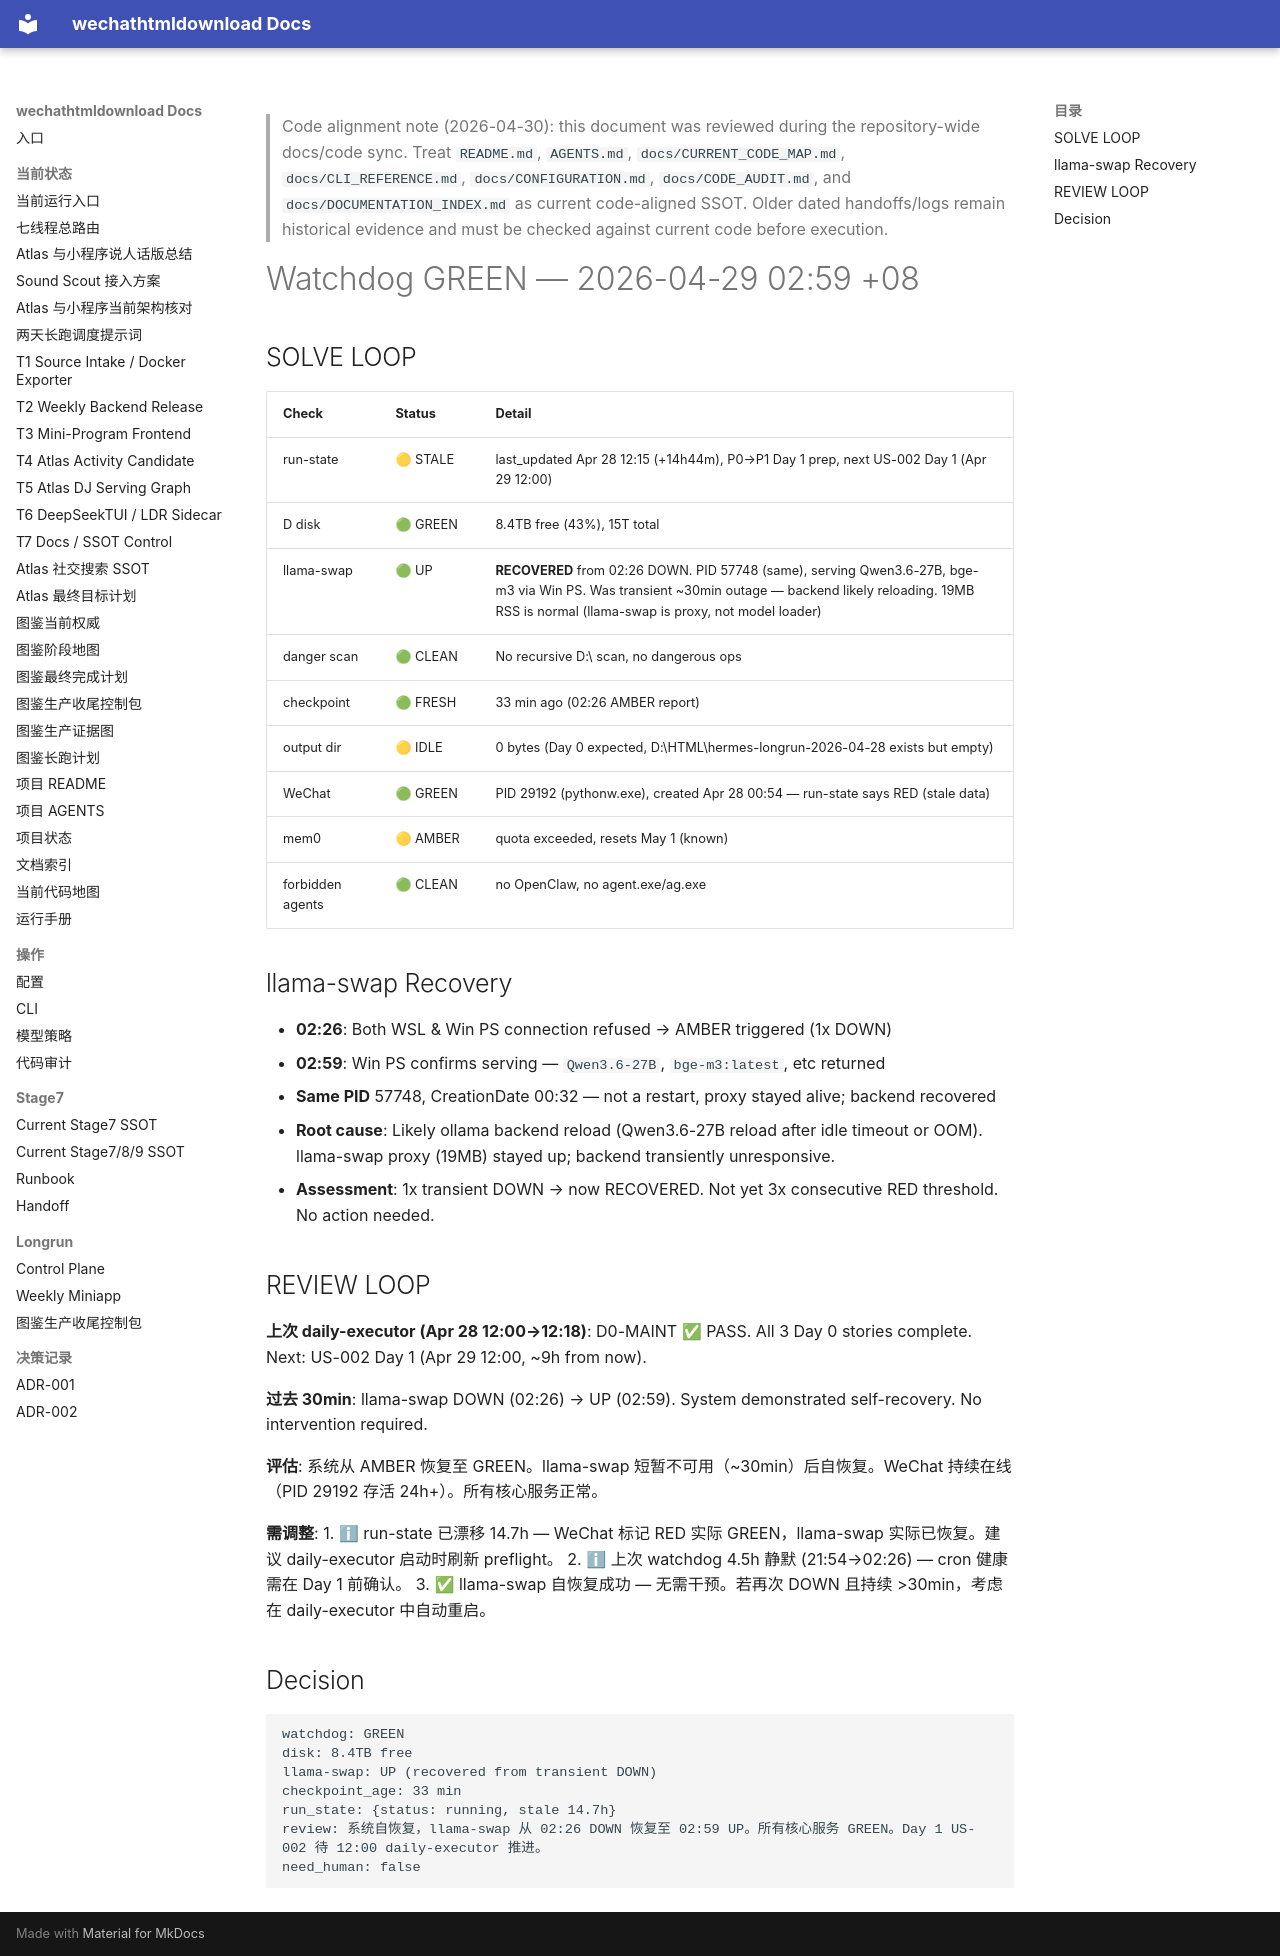

repository: yutianyu111602-glitch/wechathtmldownload · page: longrun/hermes-7day/reports/WATCHDOG_GREEN_2026-04-29_0259.html · generator: mkdocs

<!-- CODE_ALIGNMENT_2026_04_30_START -->
> Code alignment note (2026-04-30): this document was reviewed during the repository-wide docs/code sync. Treat `README.md`, `AGENTS.md`, `docs/CURRENT_CODE_MAP.md`, `docs/CLI_REFERENCE.md`, `docs/CONFIGURATION.md`, `docs/CODE_AUDIT.md`, and `docs/DOCUMENTATION_INDEX.md` as current code-aligned SSOT. Older dated handoffs/logs remain historical evidence and must be checked against current code before execution.
<!-- CODE_ALIGNMENT_2026_04_30_END -->

# Watchdog GREEN — 2026-04-29 02:59 +08

## SOLVE LOOP

| Check | Status | Detail |
|-------|--------|--------|
| run-state | 🟡 STALE | last_updated Apr 28 12:15 (+14h44m), P0→P1 Day 1 prep, next US-002 Day 1 (Apr 29 12:00) |
| D disk | 🟢 GREEN | 8.4TB free (43%), 15T total |
| llama-swap | 🟢 UP | **RECOVERED** from 02:26 DOWN. PID 57748 (same), serving Qwen3.6-27B, bge-m3 via Win PS. Was transient ~30min outage — backend likely reloading. 19MB RSS is normal (llama-swap is proxy, not model loader) |
| danger scan | 🟢 CLEAN | No recursive D:\ scan, no dangerous ops |
| checkpoint | 🟢 FRESH | 33 min ago (02:26 AMBER report) |
| output dir | 🟡 IDLE | 0 bytes (Day 0 expected, D:\HTML\hermes-longrun-2026-04-28 exists but empty) |
| WeChat | 🟢 GREEN | PID 29192 (pythonw.exe), created Apr 28 00:54 — run-state says RED (stale data) |
| mem0 | 🟡 AMBER | quota exceeded, resets May 1 (known) |
| forbidden agents | 🟢 CLEAN | no OpenClaw, no agent.exe/ag.exe |

## llama-swap Recovery

- **02:26**: Both WSL & Win PS connection refused → AMBER triggered (1x DOWN)
- **02:59**: Win PS confirms serving — `Qwen3.6-27B`, `bge-m3:latest`, etc returned
- **Same PID** 57748, CreationDate 00:32 — not a restart, proxy stayed alive; backend recovered
- **Root cause**: Likely ollama backend reload (Qwen3.6-27B reload after idle timeout or OOM). llama-swap proxy (19MB) stayed up; backend transiently unresponsive.
- **Assessment**: 1x transient DOWN → now RECOVERED. Not yet 3x consecutive RED threshold. No action needed.

## REVIEW LOOP

**上次 daily-executor (Apr 28 12:00→12:18)**: D0-MAINT ✅ PASS. All 3 Day 0 stories complete. Next: US-002 Day 1 (Apr 29 12:00, ~9h from now).

**过去 30min**: llama-swap DOWN (02:26) → UP (02:59). System demonstrated self-recovery. No intervention required.

**评估**: 系统从 AMBER 恢复至 GREEN。llama-swap 短暂不可用（~30min）后自恢复。WeChat 持续在线（PID 29192 存活 24h+）。所有核心服务正常。

**需调整**:
1. ℹ run-state 已漂移 14.7h — WeChat 标记 RED 实际 GREEN，llama-swap 实际已恢复。建议 daily-executor 启动时刷新 preflight。
2. ℹ 上次 watchdog 4.5h 静默 (21:54→02:26) — cron 健康需在 Day 1 前确认。
3. ✅ llama-swap 自恢复成功 — 无需干预。若再次 DOWN 且持续 >30min，考虑在 daily-executor 中自动重启。

## Decision

```
watchdog: GREEN
disk: 8.4TB free
llama-swap: UP (recovered from transient DOWN)
checkpoint_age: 33 min
run_state: {status: running, stale 14.7h}
review: 系统自恢复，llama-swap 从 02:26 DOWN 恢复至 02:59 UP。所有核心服务 GREEN。Day 1 US-002 待 12:00 daily-executor 推进。
need_human: false
```
